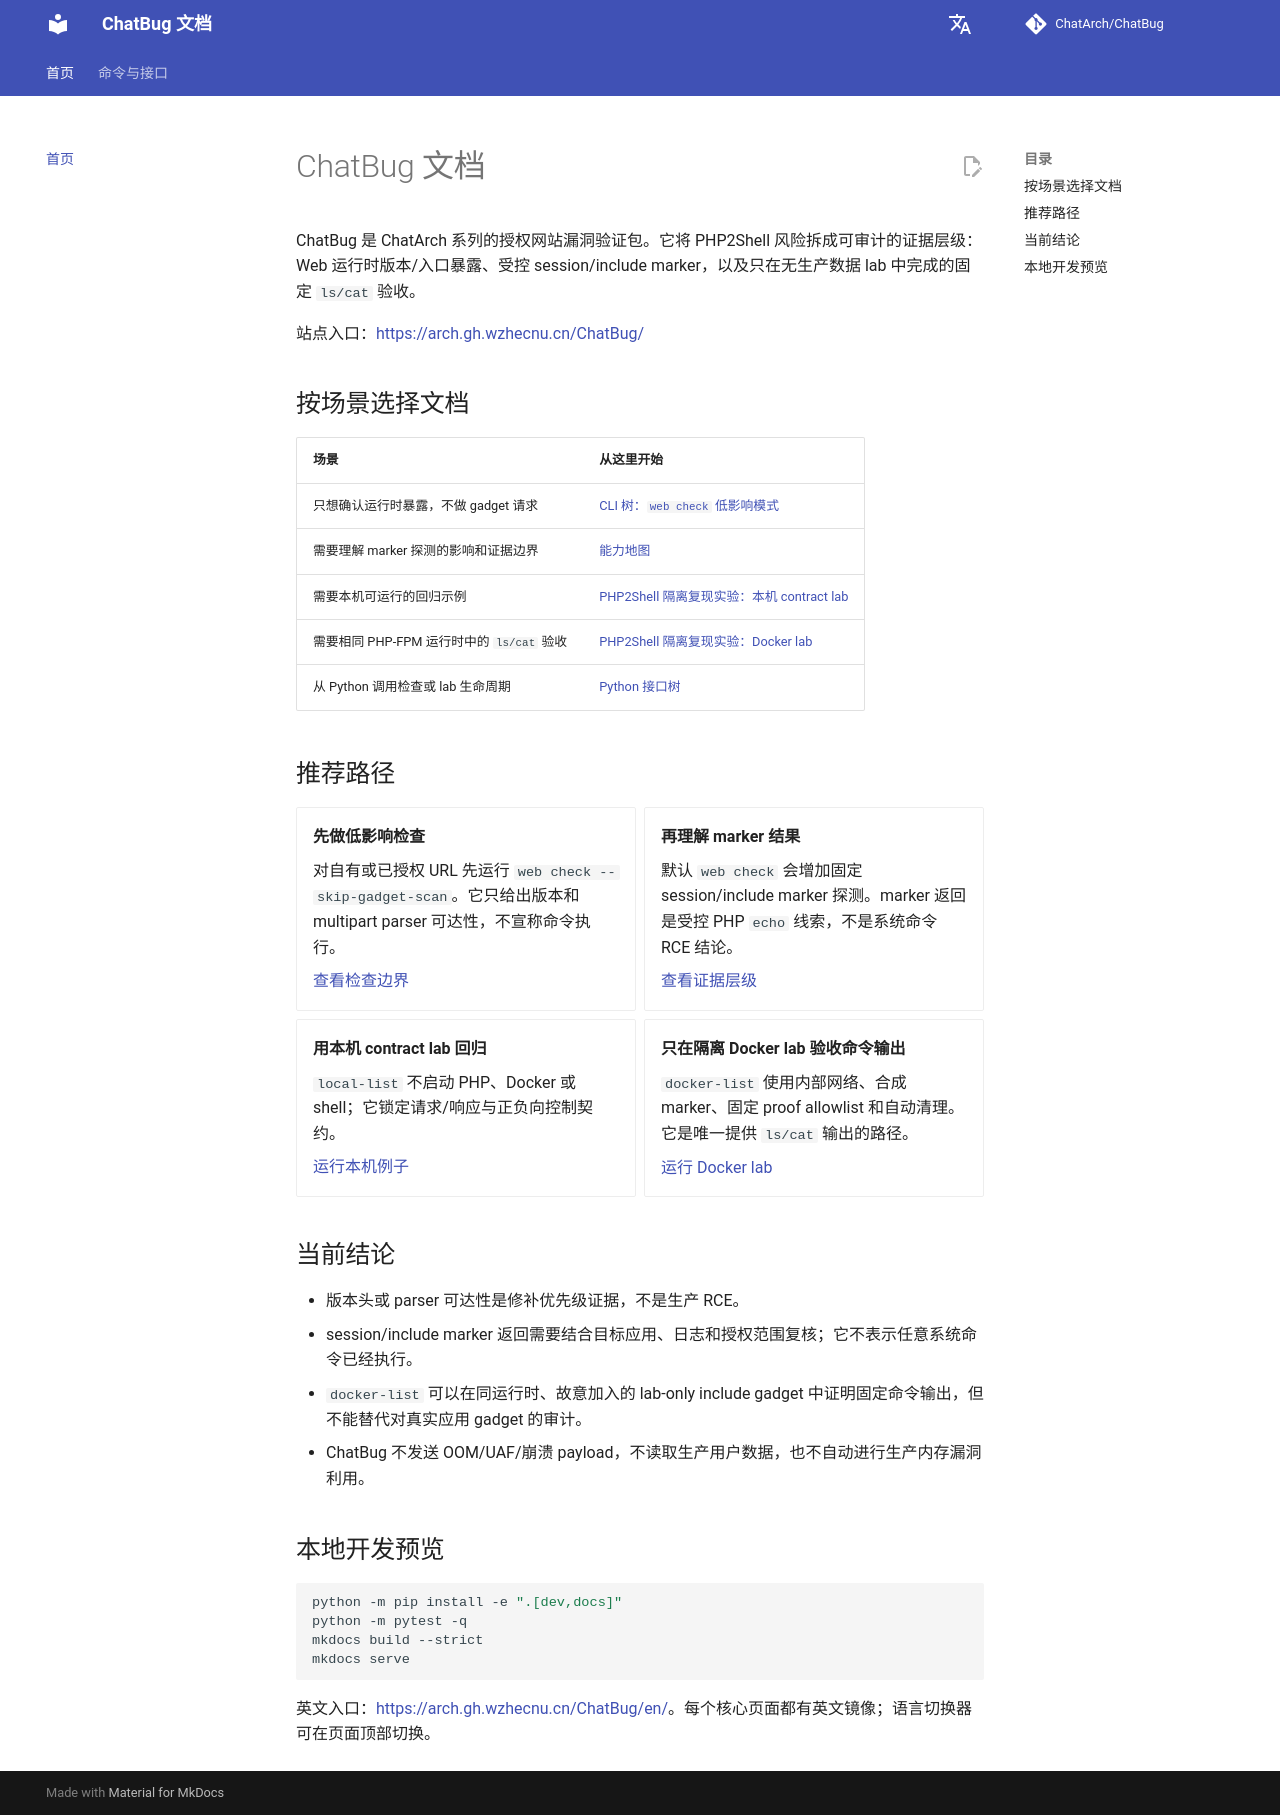

repository: ChatArch/ChatBug · page: index.html · generator: mkdocs

# ChatBug 文档

ChatBug 是 ChatArch 系列的授权网站漏洞验证包。它将 PHP2Shell 风险拆成可审计的证据层级：Web 运行时版本/入口暴露、受控 session/include marker，以及只在无生产数据 lab 中完成的固定 `ls/cat` 验收。

站点入口：<https://arch.gh.wzhecnu.cn/ChatBug/>

## 按场景选择文档

| 场景 | 从这里开始 |
| --- | --- |
| 只想确认运行时暴露，不做 gadget 请求 | [CLI 树：`web check` 低影响模式](cli-tree.md#chatbug-php2shell-web-check-url) |
| 需要理解 marker 探测的影响和证据边界 | [能力地图](capability-map.md) |
| 需要本机可运行的回归示例 | [PHP2Shell 隔离复现实验：本机 contract lab](php2shell-lab.md#本机-contract-lab) |
| 需要相同 PHP-FPM 运行时中的 `ls/cat` 验收 | [PHP2Shell 隔离复现实验：Docker lab](php2shell-lab.md#docker-运行时-lab) |
| 从 Python 调用检查或 lab 生命周期 | [Python 接口树](interface-tree.md) |

## 推荐路径

<div class="grid cards" markdown>

- **先做低影响检查**

    对自有或已授权 URL 先运行 `web check --skip-gadget-scan`。它只给出版本和 multipart parser 可达性，不宣称命令执行。

    [查看检查边界](cli-tree.md#chatbug-php2shell-web-check-url)

- **再理解 marker 结果**

    默认 `web check` 会增加固定 session/include marker 探测。marker 返回是受控 PHP `echo` 线索，不是系统命令 RCE 结论。

    [查看证据层级](capability-map.md#capability-status)

- **用本机 contract lab 回归**

    `local-list` 不启动 PHP、Docker 或 shell；它锁定请求/响应与正负向控制契约。

    [运行本机例子](php2shell-lab.md#本机-contract-lab)

- **只在隔离 Docker lab 验收命令输出**

    `docker-list` 使用内部网络、合成 marker、固定 proof allowlist 和自动清理。它是唯一提供 `ls/cat` 输出的路径。

    [运行 Docker lab](php2shell-lab.md#docker-运行时-lab)

</div>

## 当前结论

- 版本头或 parser 可达性是修补优先级证据，不是生产 RCE。
- session/include marker 返回需要结合目标应用、日志和授权范围复核；它不表示任意系统命令已经执行。
- `docker-list` 可以在同运行时、故意加入的 lab-only include gadget 中证明固定命令输出，但不能替代对真实应用 gadget 的审计。
- ChatBug 不发送 OOM/UAF/崩溃 payload，不读取生产用户数据，也不自动进行生产内存漏洞利用。

## 本地开发预览

```bash
python -m pip install -e ".[dev,docs]"
python -m pytest -q
mkdocs build --strict
mkdocs serve
```

英文入口：<https://arch.gh.wzhecnu.cn/ChatBug/en/>。每个核心页面都有英文镜像；语言切换器可在页面顶部切换。
